Dataset: Monedas (GitHub, jzunigaa/data). Classes: mon 010, mon 020, mon 050, mon 1, mon 2, mon 5.

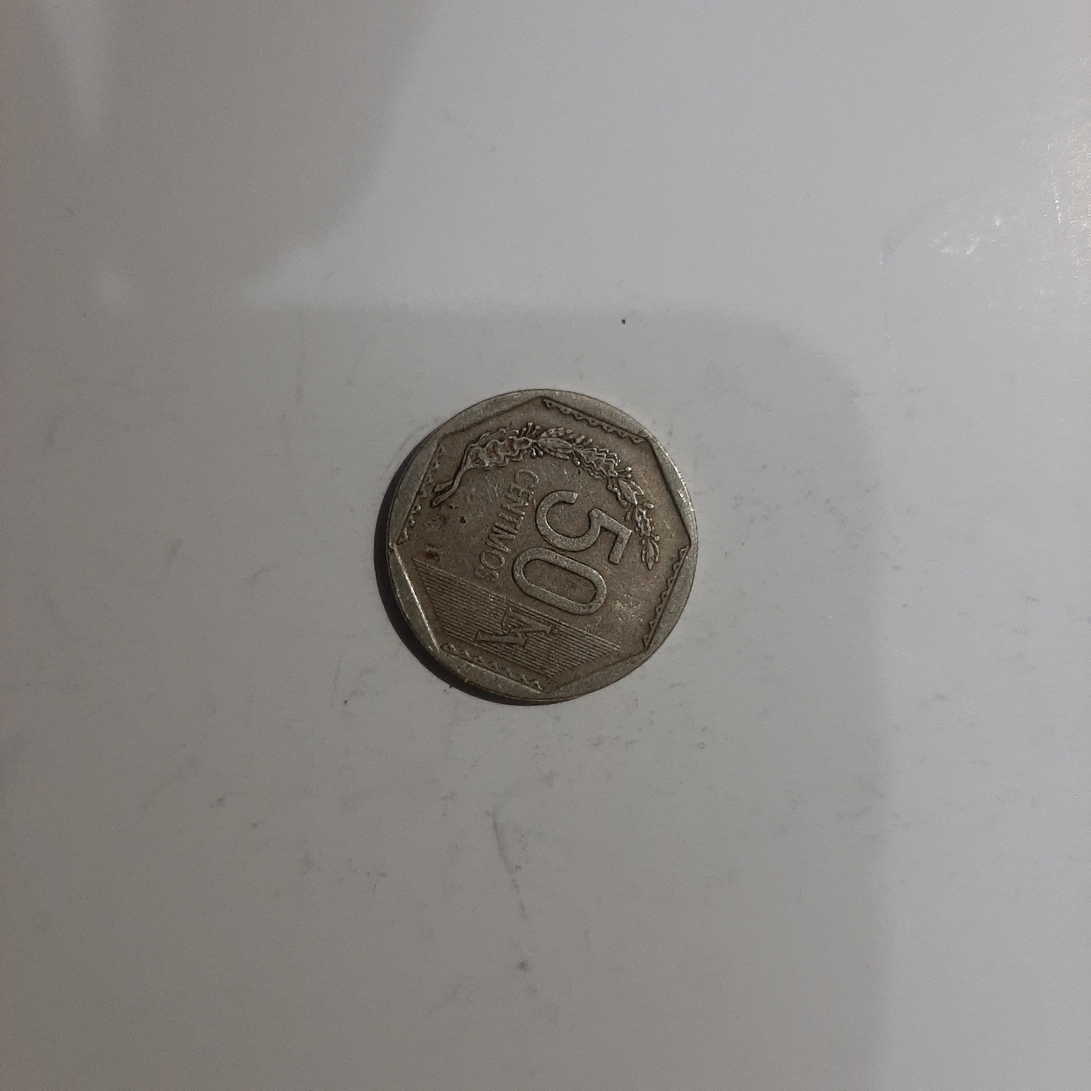
Label: mon 050

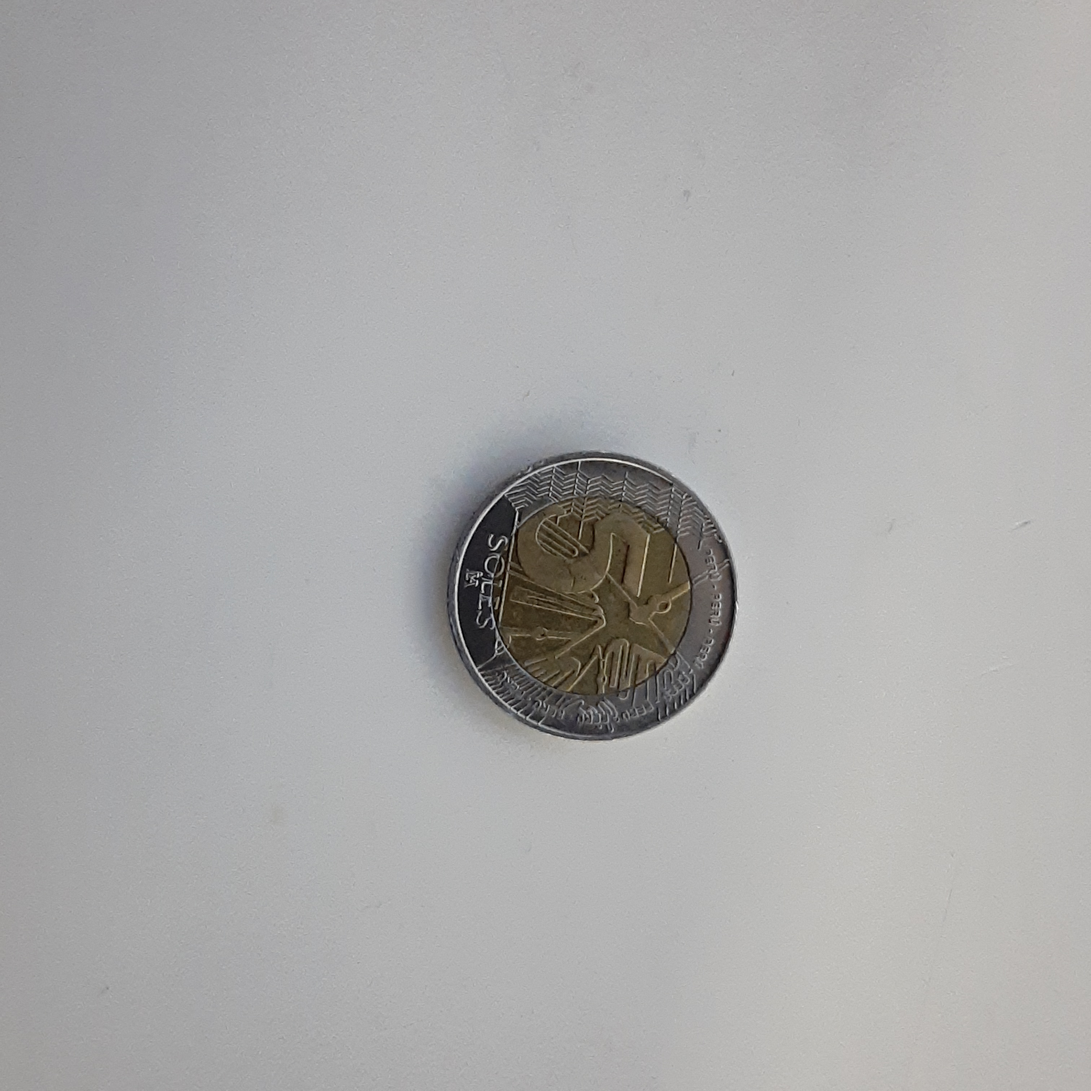
Label: mon 5

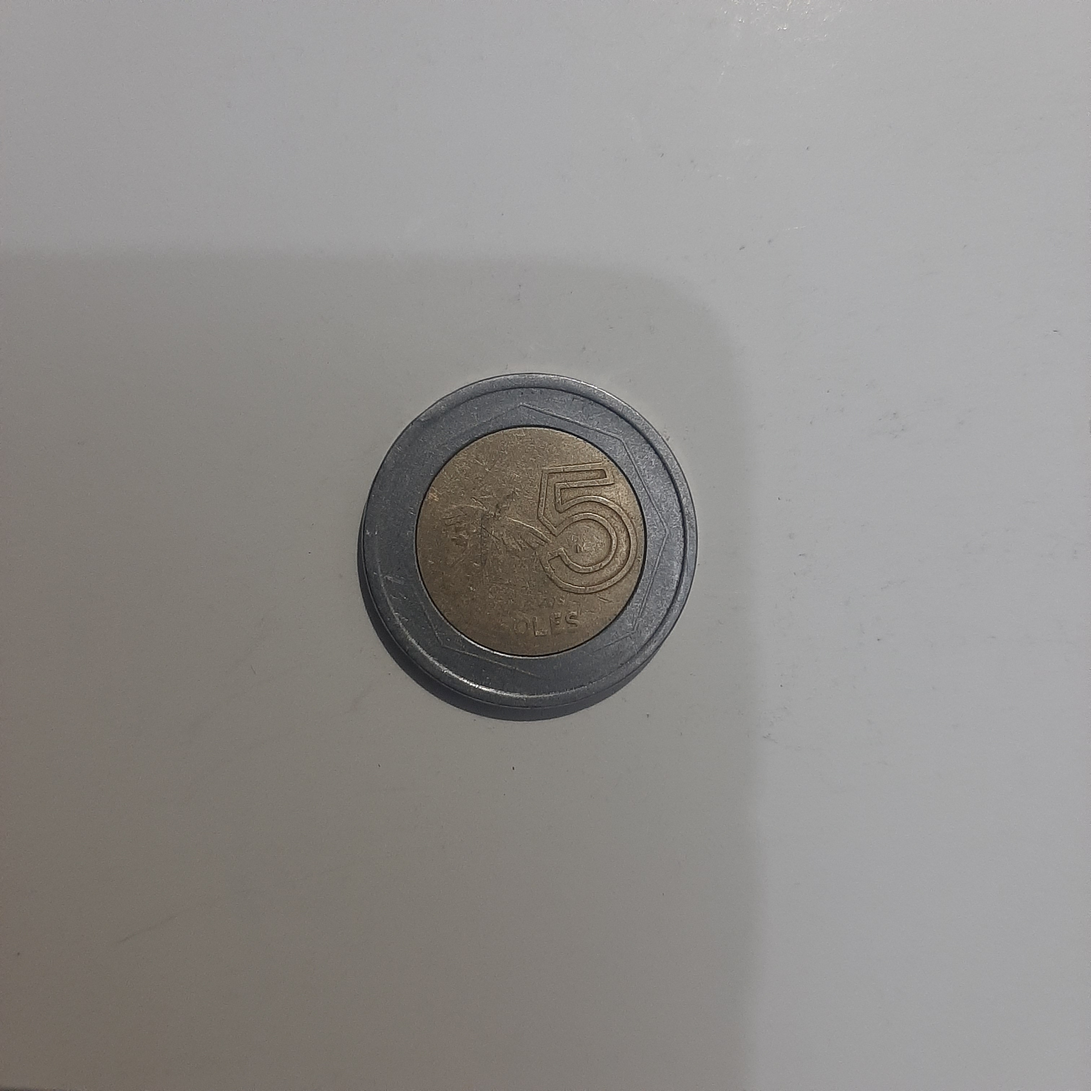
Label: mon 5

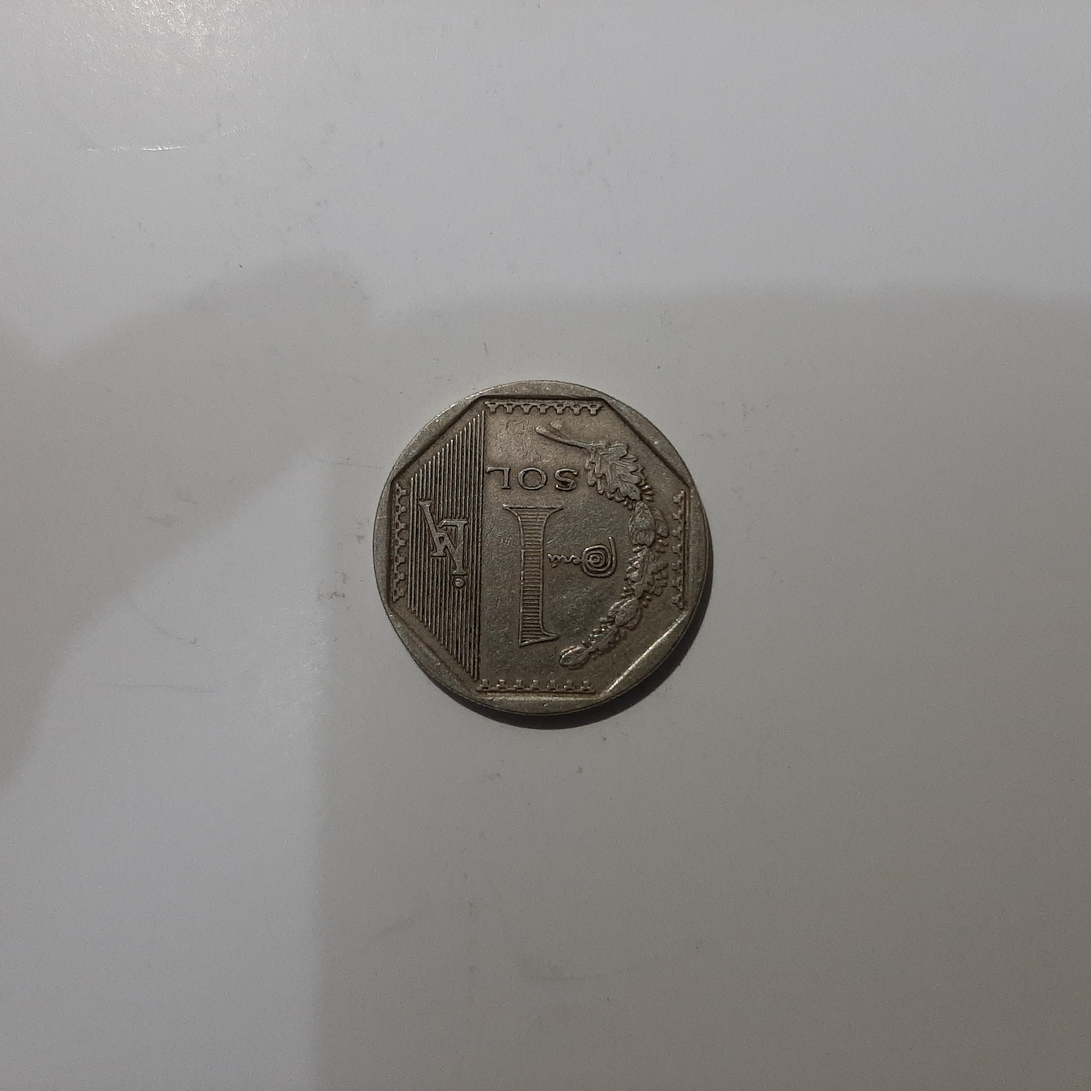
Label: mon 1

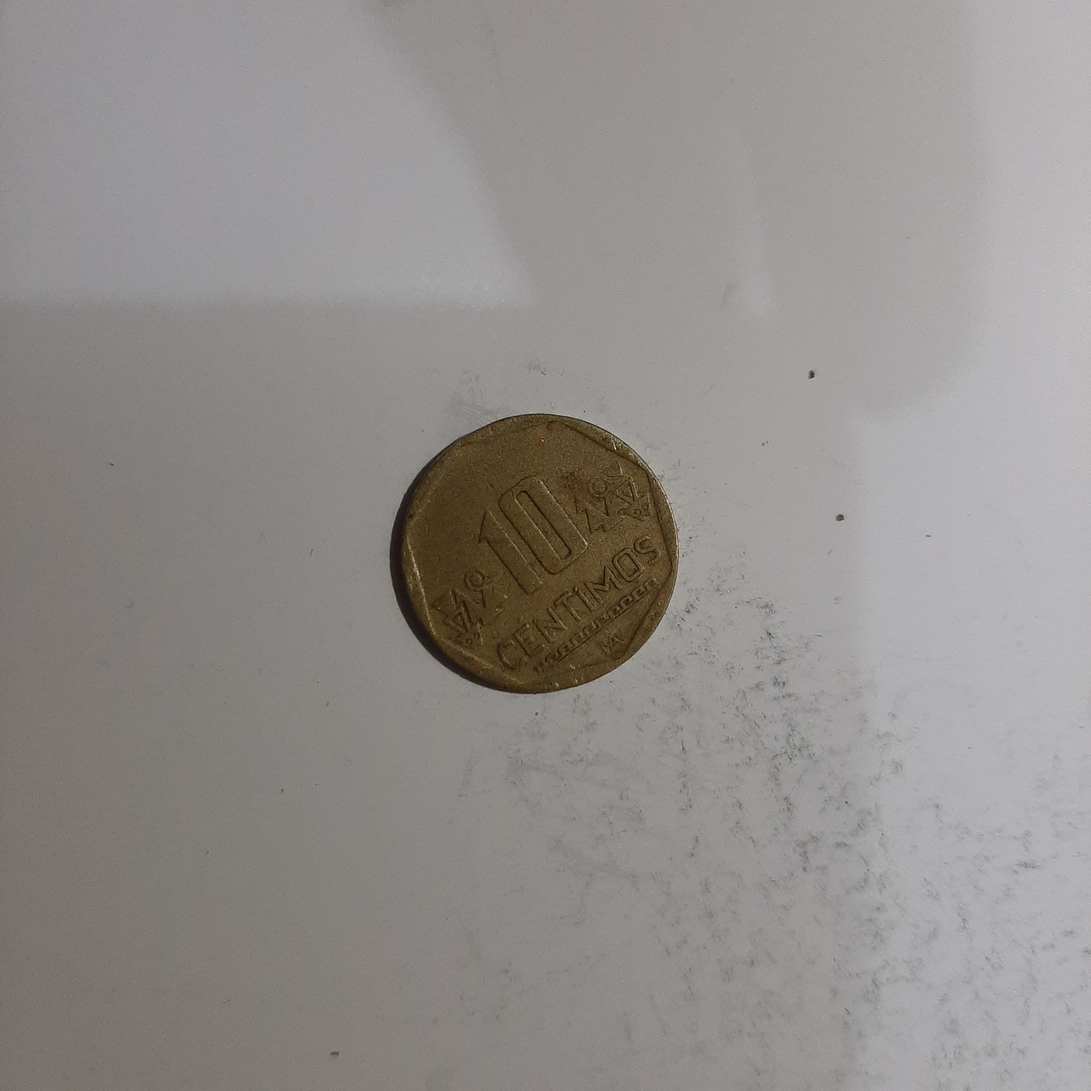
Label: mon 010

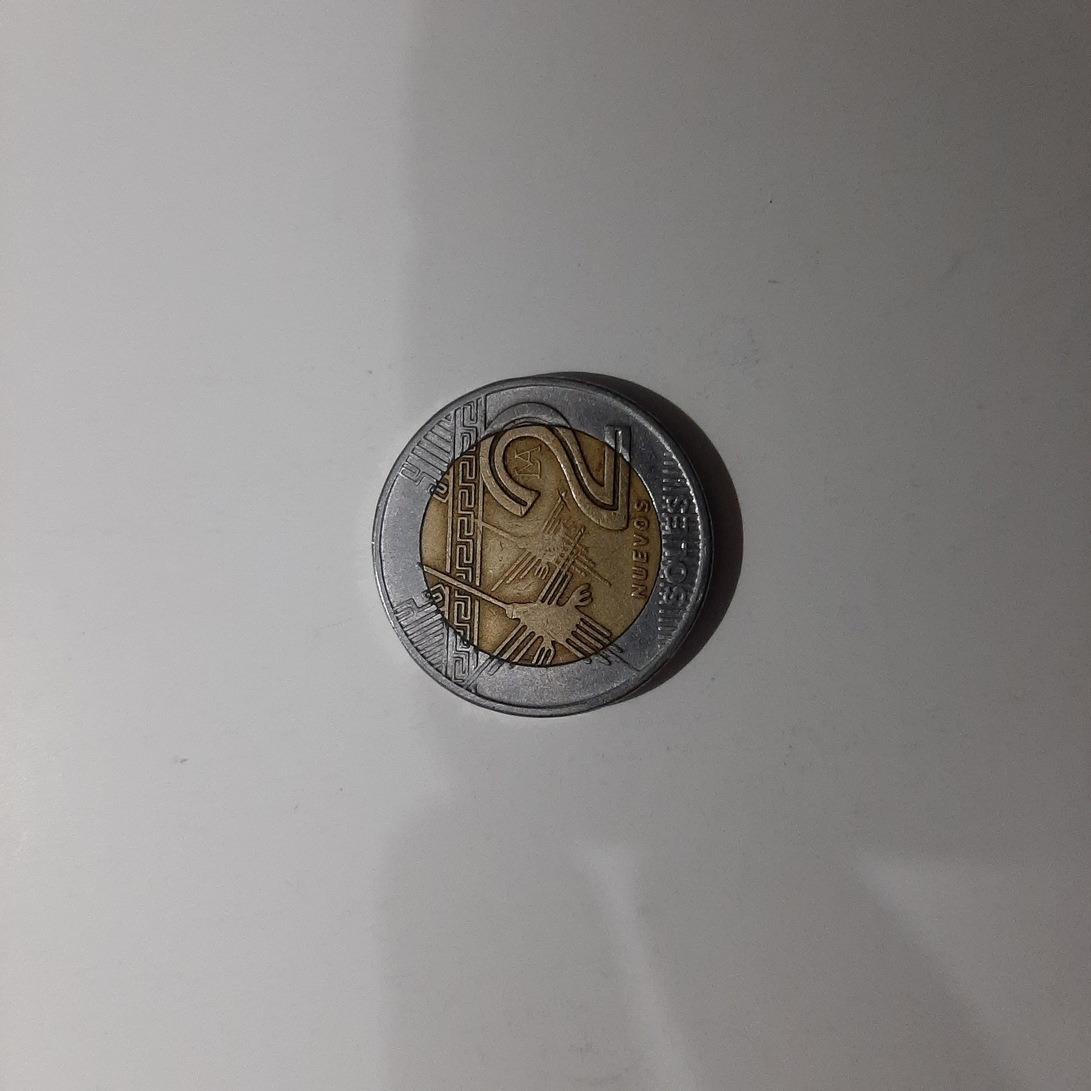
Label: mon 2
